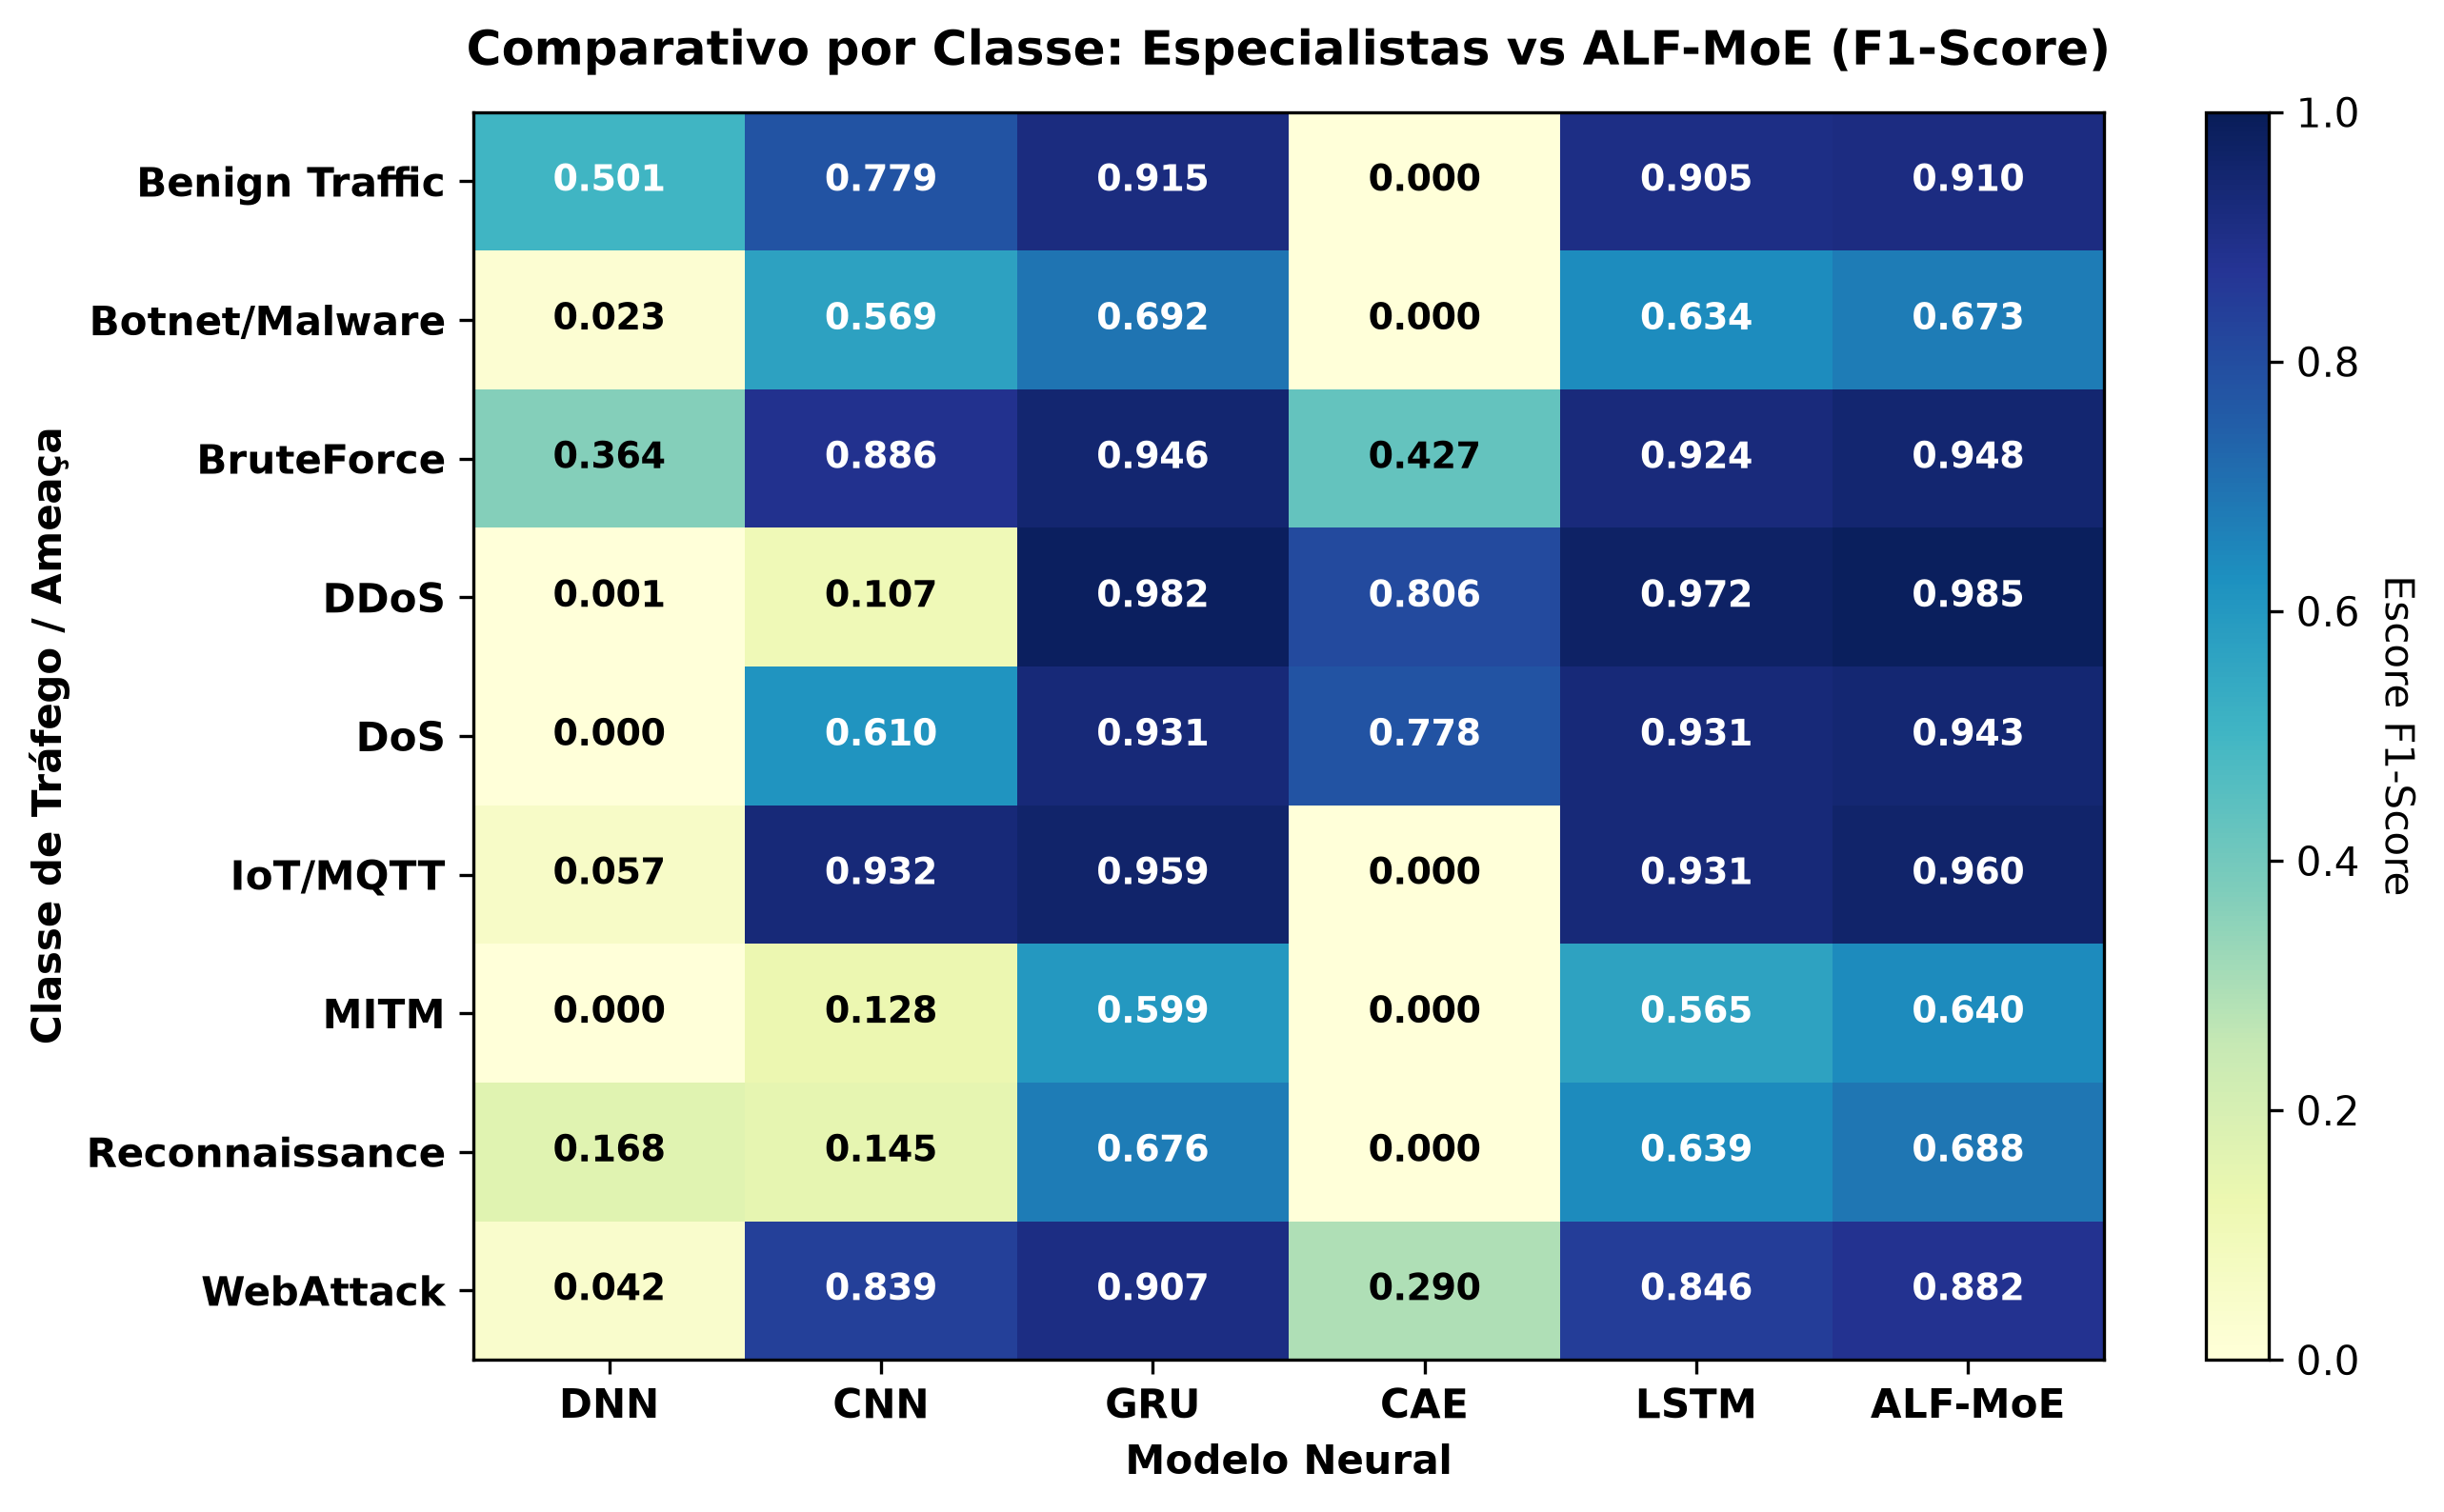

The file beside this chart, header and first rows:
, DNN, CNN, GRU, CAE, LSTM, ALF-MoE
Benign Traffic, 0.5014, 0.7793, 0.9154, 0.0, 0.9051, 0.9104
Botnet/Malware, 0.02257, 0.5686, 0.6923, 0.0, 0.634, 0.6729
BruteForce, 0.3637, 0.8865, 0.9456, 0.4275, 0.9244, 0.9483
DDoS, 0.001194, 0.1072, 0.9822, 0.8058, 0.9717, 0.9846
DoS, 0.000123, 0.6099, 0.9308, 0.778, 0.9308, 0.9428
IoT/MQTT, 0.05724, 0.9325, 0.959, 0.0, 0.9313, 0.96
MITM, 0.0, 0.1281, 0.5985, 0.0, 0.5652, 0.6396
Reconnaissance, 0.1675, 0.1448, 0.6755, 0.0, 0.6386, 0.6879
WebAttack, 0.04169, 0.8389, 0.9069, 0.2898, 0.8455, 0.8819
